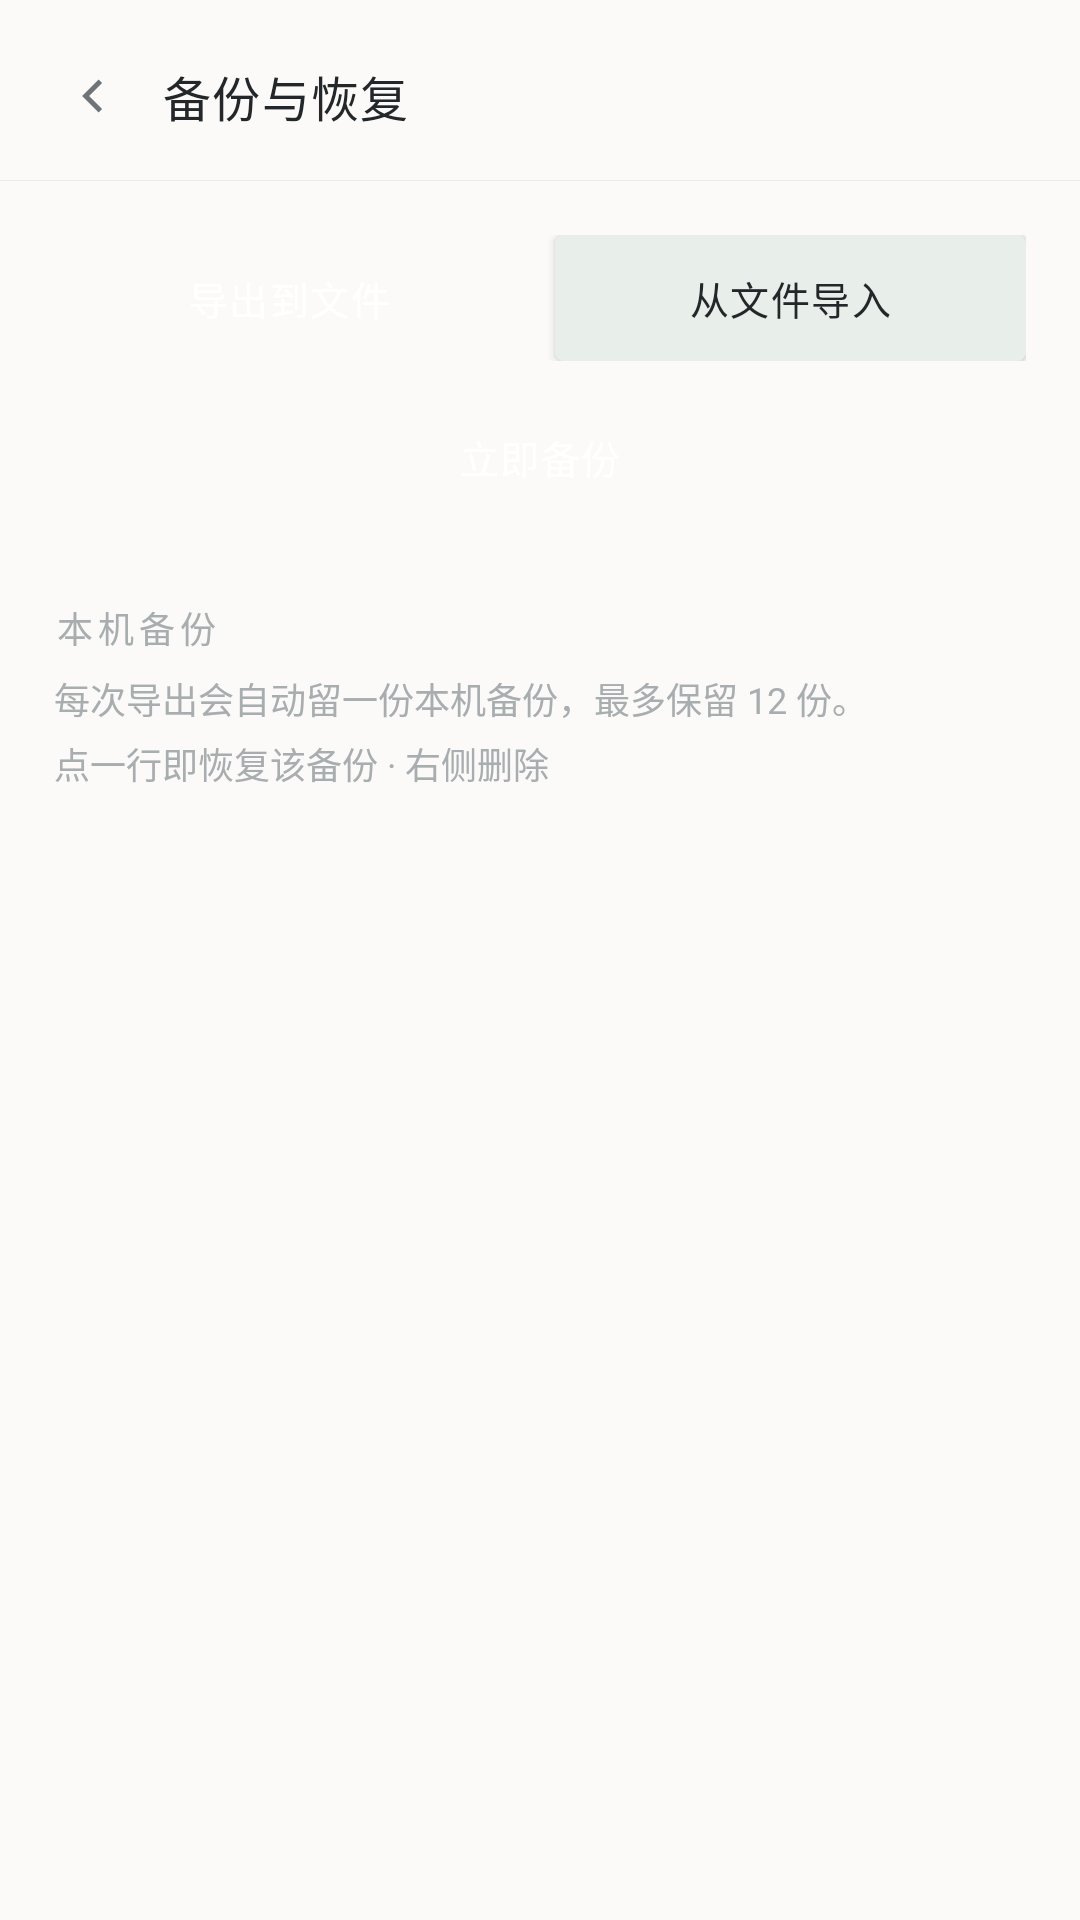

Here is an Android app screen rendered from its layout file. Give the layout XML and the strings, colors and styles it references.
<!-- AndroidManifest.xml: application theme Theme.MATOlog -->
<!-- res/layout/activity_backup.xml -->
<?xml version="1.0" encoding="utf-8"?>
<LinearLayout xmlns:android="http://schemas.android.com/apk/res/android"
    android:layout_width="match_parent"
    android:layout_height="match_parent"
    android:orientation="vertical"
    android:background="@color/paper">

    <LinearLayout
        android:layout_width="match_parent"
        android:layout_height="wrap_content"
        android:orientation="horizontal"
        android:gravity="center_vertical"
        android:paddingLeft="10dp"
        android:paddingRight="14dp"
        android:paddingTop="12dp"
        android:paddingBottom="8dp">

        <ImageButton
            android:id="@+id/btn_back"
            android:layout_width="40dp"
            android:layout_height="40dp"
            android:contentDescription="@string/action_back"
            android:background="@drawable/ripple_round"
            android:src="@drawable/ic_chevron_left" />

        <TextView
            android:layout_width="0dp"
            android:layout_height="wrap_content"
            android:layout_weight="1"
            android:layout_marginLeft="4dp"
            android:text="@string/backup_title"
            android:textColor="@color/ink"
            android:textSize="16sp"
            android:letterSpacing="0.03" />
    </LinearLayout>

    <View
        android:layout_width="match_parent"
        android:layout_height="1px"
        android:background="@color/divider" />

    <ScrollView
        android:layout_width="match_parent"
        android:layout_height="0dp"
        android:layout_weight="1"
        android:fillViewport="true"
        android:overScrollMode="never">

        <LinearLayout
            android:layout_width="match_parent"
            android:layout_height="wrap_content"
            android:orientation="vertical"
            android:padding="@dimen/gutter">

            <LinearLayout
                android:layout_width="match_parent"
                android:layout_height="wrap_content"
                android:orientation="horizontal">

                <Button
                    android:id="@+id/btn_export"
                    style="@style/Widget.MATOlog.Button.Primary"
                    android:layout_width="0dp"
                    android:layout_height="42dp"
                    android:layout_weight="1"
                    android:text="@string/backup_export" />

                <Button
                    android:id="@+id/btn_import"
                    android:layout_width="0dp"
                    android:layout_height="42dp"
                    android:layout_weight="1"
                    android:layout_marginLeft="10dp"
                    android:text="@string/backup_import" />
            </LinearLayout>

            <Button
                android:id="@+id/btn_backup_now"
                style="@style/Widget.MATOlog.Button.Primary"
                android:layout_width="match_parent"
                android:layout_height="44dp"
                android:layout_marginTop="10dp"
                android:text="@string/backup_now" />

            <TextView
                style="@style/Text.Section"
                android:layout_width="wrap_content"
                android:layout_height="wrap_content"
                android:layout_marginTop="26dp"
                android:text="@string/backup_local_title" />

            <TextView
                style="@style/Text.Faint"
                android:layout_width="match_parent"
                android:layout_height="wrap_content"
                android:layout_marginTop="6dp"
                android:lineSpacingMultiplier="1.3"
                android:text="@string/backup_local_desc" />

            <TextView
                style="@style/Text.Faint"
                android:layout_width="match_parent"
                android:layout_height="wrap_content"
                android:layout_marginTop="4dp"
                android:text="@string/backup_restore_hint" />

            <LinearLayout
                android:id="@+id/list_backups"
                android:layout_width="match_parent"
                android:layout_height="wrap_content"
                android:layout_marginTop="14dp"
                android:orientation="vertical"
                android:background="@drawable/bg_card" />

            <TextView
                android:id="@+id/text_empty"
                style="@style/Text.Faint"
                android:layout_width="match_parent"
                android:layout_height="wrap_content"
                android:layout_marginTop="20dp"
                android:gravity="center"
                android:text="@string/backup_none"
                android:visibility="gone" />

        </LinearLayout>
    </ScrollView>
</LinearLayout>
<!-- resources referenced by this layout -->
<resources>
  <color name="divider">#FFEAEBE8</color>
  <color name="ink">#FF23272A</color>
  <color name="paper">#FFFBFAF8</color>
  <dimen name="gutter">18dp</dimen>
  <!-- drawable bg_card (drawable) -->
  <?xml version="1.0" encoding="utf-8"?>
  <ripple xmlns:android="http://schemas.android.com/apk/res/android"
      android:color="@color/ripple_soft">
      <item android:drawable="@drawable/shape_surface" />
  </ripple>
  <string name="action_back">返回</string>
  <string name="backup_export">导出到文件</string>
  <string name="backup_import">从文件导入</string>
  <string name="backup_local_desc">每次导出会自动留一份本机备份，最多保留 12 份。</string>
  <string name="backup_local_title">本机备份</string>
  <string name="backup_none">还没有本机备份</string>
  <string name="backup_now">立即备份</string>
  <string name="backup_restore_hint">点一行即恢复该备份 · 右侧删除</string>
  <string name="backup_title">备份与恢复</string>
  <style name="Text.Faint" parent="@android:style/TextAppearance.Material.Caption">
          <item name="android:textColor">@color/ink_faint</item>
      </style>
  <style name="Text.Section" parent="@android:style/TextAppearance.Material.Caption">
          <item name="android:textColor">@color/ink_faint</item>
          <item name="android:letterSpacing">0.14</item>
      </style>
  <style name="Widget.MATOlog.Button.Primary">
          <item name="android:background">@drawable/btn_primary</item>
          <item name="android:textColor">@color/surface</item>
      </style>
  <color name="ripple_soft">#146E7478</color>
  <color name="ink_soft">#FF6E7478</color>
  <color name="ink_faint">#FFA8ADAF</color>
  <!-- drawable btn_primary (drawable) -->
  <?xml version="1.0" encoding="utf-8"?>
  <ripple xmlns:android="http://schemas.android.com/apk/res/android"
      android:color="@color/ripple_soft">
      <item android:drawable="@drawable/shape_primary_button" />
  </ripple>
  <color name="surface">#FFFFFFFF</color>
  <color name="primary">#FF5F8978</color>
  <!-- drawable divider_hairline (drawable) -->
  <?xml version="1.0" encoding="utf-8"?>
  <shape xmlns:android="http://schemas.android.com/apk/res/android" android:shape="rectangle">
      <size android:height="@dimen/hairline" />
      <solid android:color="@color/divider" />
  </shape>
  <style name="Widget.MATOlog.ImageButton" parent="@android:style/Widget.Material.Light.ImageButton">
          <item name="android:background">@drawable/ripple_round</item>
          <item name="android:padding">10dp</item>
      </style>
  <style name="Theme.MATOlog.Dialog" parent="@android:style/Theme.Material.Light.Dialog.Alert">
          <item name="android:colorAccent">@color/primary</item>
          <item name="android:colorPrimary">@color/primary</item>
          <item name="android:windowBackground">@drawable/bg_dialog</item>
      </style>
  <dimen name="hairline">1px</dimen>
  <dimen name="card_radius">3dp</dimen>
  <!-- drawable btn_quiet (drawable) -->
  <?xml version="1.0" encoding="utf-8"?>
  <ripple xmlns:android="http://schemas.android.com/apk/res/android"
      android:color="@color/ripple_soft">
      <item android:drawable="@drawable/shape_quiet_button" />
  </ripple>
  <!-- drawable bg_field (drawable) -->
  <?xml version="1.0" encoding="utf-8"?>
  <shape xmlns:android="http://schemas.android.com/apk/res/android" android:shape="rectangle">
      <solid android:color="@color/paper" />
      <stroke android:width="@dimen/hairline" android:color="@color/line" />
      <corners android:radius="3dp" />
  </shape>
  <!-- drawable shape_quiet_button (drawable) -->
  <?xml version="1.0" encoding="utf-8"?>
  <shape xmlns:android="http://schemas.android.com/apk/res/android" android:shape="rectangle">
      <solid android:color="@color/primary_soft" />
      <corners android:radius="3dp" />
  </shape>
  <color name="line">#FFDDDEDA</color>
  <color name="primary_soft">#FFE8EFEB</color>
</resources>
